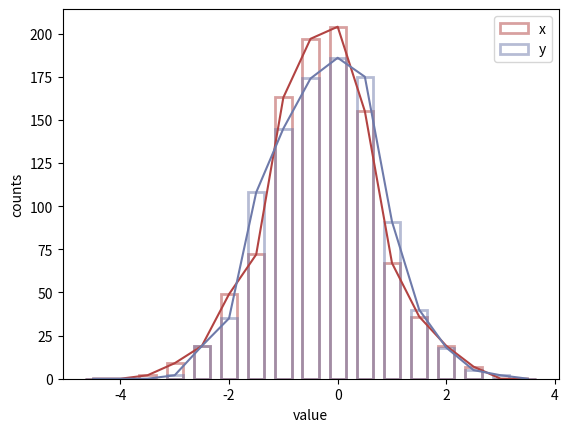

Source code (Python): (Note: this script raises an exception after producing the figure.)
''' probability_distributions
Demonstrate generating and visualizing probability distribution functions.
'''
import matplotlib.pyplot as plt
import numpy as np

#  Settings
binwidth = 0.5
n_samples_x = 1000
n_samples_y = 1000

x = np.random.normal(0, 1, size=(n_samples_x,))
y = np.random.normal(0, 1, size=(n_samples_y,))

x_bins = np.arange(-4.5, 4.5, binwidth)
val_counts_x, bin_edges_x = np.histogram(x, x_bins)
val_counts_y, bin_edges_y = np.histogram(y, x_bins)

fig, ax = plt.subplots()
plt.xlabel('value')
plt.ylabel('counts')
plot_x = val_counts_x.astype(float)
plot_y = val_counts_y.astype(float)
plt.bar(
    bin_edges_x[:-1], plot_x, edgecolor='#b24342', color=[], width=.3, 
    label='x', linewidth=2, alpha=0.5)
plt.bar(
    bin_edges_y[:-1], plot_y, edgecolor='#6e7aaa', color=[], width=.3, 
    label='y', linewidth=2, alpha=0.5)
plt.plot(bin_edges_x[:-1], plot_x, color='#b24342')
plt.plot(bin_edges_y[:-1], plot_y, color='#6e7aaa')
plt.legend()
plt.savefig('/Users/danielhueholt/Documents/Figures/ev228_fig/distribution.pdf')
